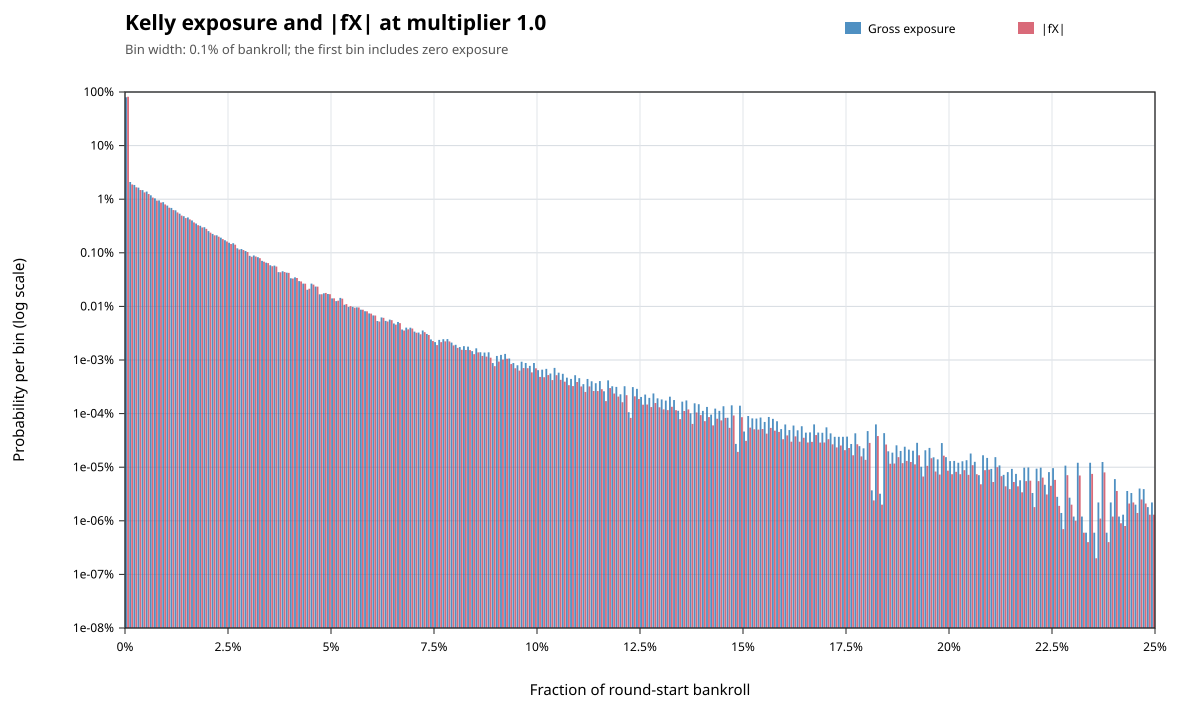

The table this chart was drawn from, first rows:
metric, lower_inclusive, upper_exclusive, count, probability
gross_exposure, 0, 0.001, 797674602, 0.7977
gross_exposure, 0.001, 0.002, 20932490, 0.02093
gross_exposure, 0.002, 0.003, 18442829, 0.01844
gross_exposure, 0.003, 0.004, 16435634, 0.01644
gross_exposure, 0.004, 0.005, 14785011, 0.01479
gross_exposure, 0.005, 0.006, 13879152, 0.01388
gross_exposure, 0.006, 0.007, 11824291, 0.01182
gross_exposure, 0.007, 0.008, 10365595, 0.01037
gross_exposure, 0.008, 0.009, 9481958, 0.009482
gross_exposure, 0.009, 0.01, 8803766, 0.008804
gross_exposure, 0.01, 0.011, 7604064, 0.007604
gross_exposure, 0.011, 0.012, 6872327, 0.006872
gross_exposure, 0.012, 0.013, 6201036, 0.006201
gross_exposure, 0.013, 0.014, 5369206, 0.005369
gross_exposure, 0.014, 0.015, 4817282, 0.004817
gross_exposure, 0.015, 0.016, 4562929, 0.004563
gross_exposure, 0.016, 0.017, 4014217, 0.004014
gross_exposure, 0.017, 0.018, 3517178, 0.003517
gross_exposure, 0.018, 0.019, 3191548, 0.003192
gross_exposure, 0.019, 0.02, 3002887, 0.003003
gross_exposure, 0.02, 0.021, 2540879, 0.002541
gross_exposure, 0.021, 0.022, 2251936, 0.002252
gross_exposure, 0.022, 0.023, 2120928, 0.002121
gross_exposure, 0.023, 0.024, 1915663, 0.001916
gross_exposure, 0.024, 0.025, 1715288, 0.001715
gross_exposure, 0.025, 0.026, 1541003, 0.001541
gross_exposure, 0.026, 0.027, 1508630, 0.001509
gross_exposure, 0.027, 0.028, 1213812, 0.001214
gross_exposure, 0.028, 0.029, 1176012, 0.001176
gross_exposure, 0.029, 0.03, 1078919, 0.001079
gross_exposure, 0.03, 0.031, 878203, 0.0008782
gross_exposure, 0.031, 0.032, 891799, 0.0008918
gross_exposure, 0.032, 0.033, 827774, 0.0008278
gross_exposure, 0.033, 0.034, 707624, 0.0007076
gross_exposure, 0.034, 0.035, 653931, 0.0006539
gross_exposure, 0.035, 0.036, 586226, 0.0005862
gross_exposure, 0.036, 0.037, 576744, 0.0005767
gross_exposure, 0.037, 0.038, 435882, 0.0004359
gross_exposure, 0.038, 0.039, 452491, 0.0004525
gross_exposure, 0.039, 0.04, 425548, 0.0004255
gross_exposure, 0.04, 0.041, 335005, 0.000335
gross_exposure, 0.041, 0.042, 348270, 0.0003483
gross_exposure, 0.042, 0.043, 296535, 0.0002965
gross_exposure, 0.043, 0.044, 266213, 0.0002662
gross_exposure, 0.044, 0.045, 204336, 0.0002043
gross_exposure, 0.045, 0.046, 266152, 0.0002662
gross_exposure, 0.046, 0.047, 234483, 0.0002345
gross_exposure, 0.047, 0.048, 168080, 0.0001681
gross_exposure, 0.048, 0.049, 175359, 0.0001754
gross_exposure, 0.049, 0.05, 170350, 0.0001703
gross_exposure, 0.05, 0.051, 140948, 0.0001409
gross_exposure, 0.051, 0.052, 125420, 0.0001254
gross_exposure, 0.052, 0.053, 144118, 0.0001441
gross_exposure, 0.053, 0.054, 107275, 0.0001073
gross_exposure, 0.054, 0.055, 97385, 9.7385e-05
gross_exposure, 0.055, 0.056, 98042, 9.8042e-05
gross_exposure, 0.056, 0.057, 95920, 9.592e-05
gross_exposure, 0.057, 0.058, 86840, 8.684e-05
gross_exposure, 0.058, 0.059, 81256, 8.1256e-05
gross_exposure, 0.059, 0.06, 74024, 7.4024e-05
... 440 more rows
